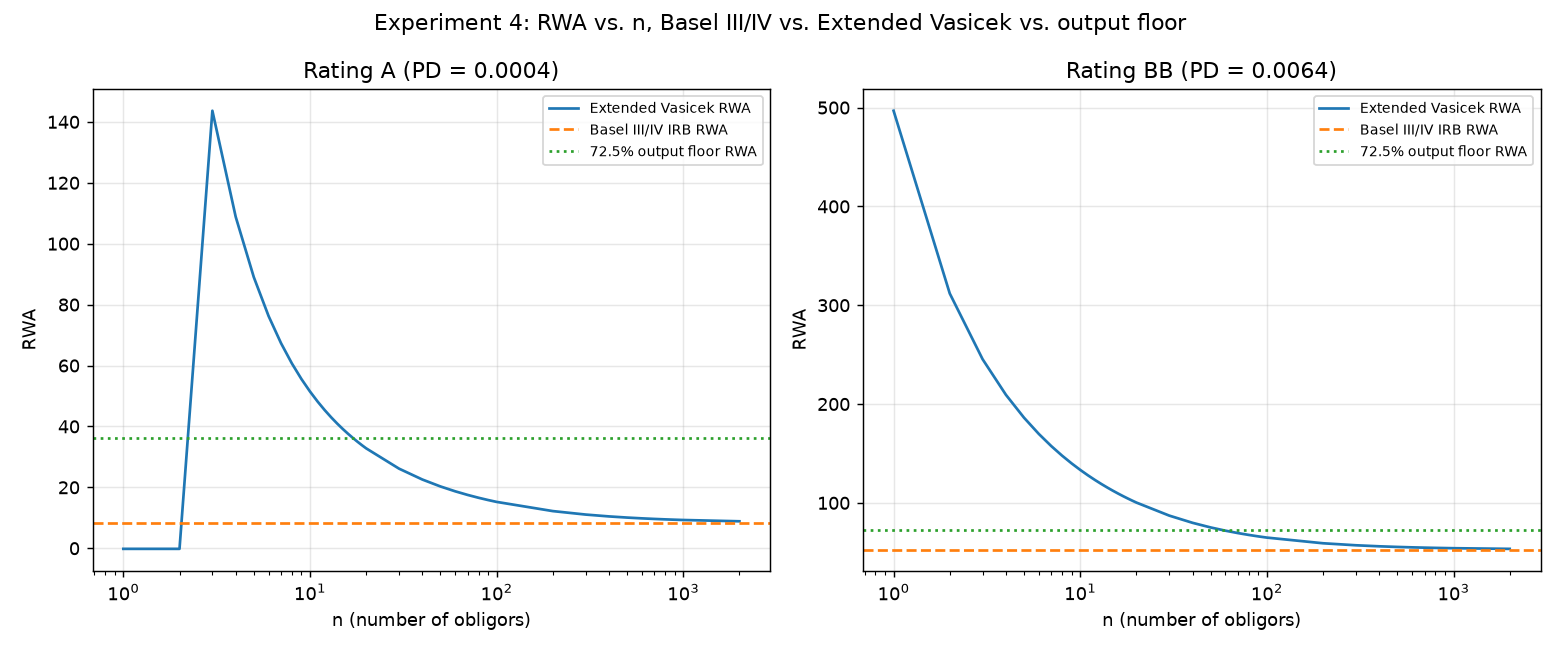

The data file committed next to this chart (first rows):
case, n, p0, rho, rwa_irb, rwa_ev, rwa_floor
A, 1, 0.0004, 0.2376, 8.414, -0.2, 36.25
A, 2, 0.0004, 0.2376, 8.414, -0.2, 36.25
A, 3, 0.0004, 0.2376, 8.414, 143.7, 36.25
A, 4, 0.0004, 0.2376, 8.414, 108.8, 36.25
A, 5, 0.0004, 0.2376, 8.414, 89.03, 36.25
A, 6, 0.0004, 0.2376, 8.414, 76.25, 36.25
A, 7, 0.0004, 0.2376, 8.414, 67.31, 36.25
A, 8, 0.0004, 0.2376, 8.414, 60.68, 36.25
A, 9, 0.0004, 0.2376, 8.414, 55.56, 36.25
A, 10, 0.0004, 0.2376, 8.414, 51.47, 36.25
A, 11, 0.0004, 0.2376, 8.414, 48.13, 36.25
A, 12, 0.0004, 0.2376, 8.414, 45.34, 36.25
A, 13, 0.0004, 0.2376, 8.414, 42.96, 36.25
A, 14, 0.0004, 0.2376, 8.414, 40.92, 36.25
A, 15, 0.0004, 0.2376, 8.414, 39.14, 36.25
A, 16, 0.0004, 0.2376, 8.414, 37.58, 36.25
A, 17, 0.0004, 0.2376, 8.414, 36.19, 36.25
A, 18, 0.0004, 0.2376, 8.414, 34.94, 36.25
A, 19, 0.0004, 0.2376, 8.414, 33.82, 36.25
A, 20, 0.0004, 0.2376, 8.414, 32.81, 36.25
A, 30, 0.0004, 0.2376, 8.414, 26.14, 36.25
A, 40, 0.0004, 0.2376, 8.414, 22.57, 36.25
A, 50, 0.0004, 0.2376, 8.414, 20.29, 36.25
A, 60, 0.0004, 0.2376, 8.414, 18.69, 36.25
A, 70, 0.0004, 0.2376, 8.414, 17.5, 36.25
A, 80, 0.0004, 0.2376, 8.414, 16.58, 36.25
A, 90, 0.0004, 0.2376, 8.414, 15.83, 36.25
A, 100, 0.0004, 0.2376, 8.414, 15.22, 36.25
A, 200, 0.0004, 0.2376, 8.414, 12.2, 36.25
A, 300, 0.0004, 0.2376, 8.414, 11.06, 36.25
A, 400, 0.0004, 0.2376, 8.414, 10.45, 36.25
A, 500, 0.0004, 0.2376, 8.414, 10.07, 36.25
A, 600, 0.0004, 0.2376, 8.414, 9.813, 36.25
A, 700, 0.0004, 0.2376, 8.414, 9.624, 36.25
A, 800, 0.0004, 0.2376, 8.414, 9.48, 36.25
A, 900, 0.0004, 0.2376, 8.414, 9.367, 36.25
A, 1000, 0.0004, 0.2376, 8.414, 9.276, 36.25
A, 2000, 0.0004, 0.2376, 8.414, 8.854, 36.25
BB, 1, 0.0064, 0.2071, 52.79, 496.8, 72.5
BB, 2, 0.0064, 0.2071, 52.79, 311.9, 72.5
BB, 3, 0.0064, 0.2071, 52.79, 245.3, 72.5
BB, 4, 0.0064, 0.2071, 52.79, 209.3, 72.5
BB, 5, 0.0064, 0.2071, 52.79, 186.1, 72.5
BB, 6, 0.0064, 0.2071, 52.79, 169.8, 72.5
BB, 7, 0.0064, 0.2071, 52.79, 157.4, 72.5
BB, 8, 0.0064, 0.2071, 52.79, 147.7, 72.5
BB, 9, 0.0064, 0.2071, 52.79, 139.9, 72.5
BB, 10, 0.0064, 0.2071, 52.79, 133.4, 72.5
BB, 11, 0.0064, 0.2071, 52.79, 127.9, 72.5
BB, 12, 0.0064, 0.2071, 52.79, 123.1, 72.5
BB, 13, 0.0064, 0.2071, 52.79, 119, 72.5
BB, 14, 0.0064, 0.2071, 52.79, 115.4, 72.5
BB, 15, 0.0064, 0.2071, 52.79, 112.2, 72.5
BB, 16, 0.0064, 0.2071, 52.79, 109.3, 72.5
BB, 17, 0.0064, 0.2071, 52.79, 106.7, 72.5
BB, 18, 0.0064, 0.2071, 52.79, 104.4, 72.5
BB, 19, 0.0064, 0.2071, 52.79, 102.2, 72.5
BB, 20, 0.0064, 0.2071, 52.79, 100.3, 72.5
BB, 30, 0.0064, 0.2071, 52.79, 87.09, 72.5
BB, 40, 0.0064, 0.2071, 52.79, 79.79, 72.5
... 16 more rows
